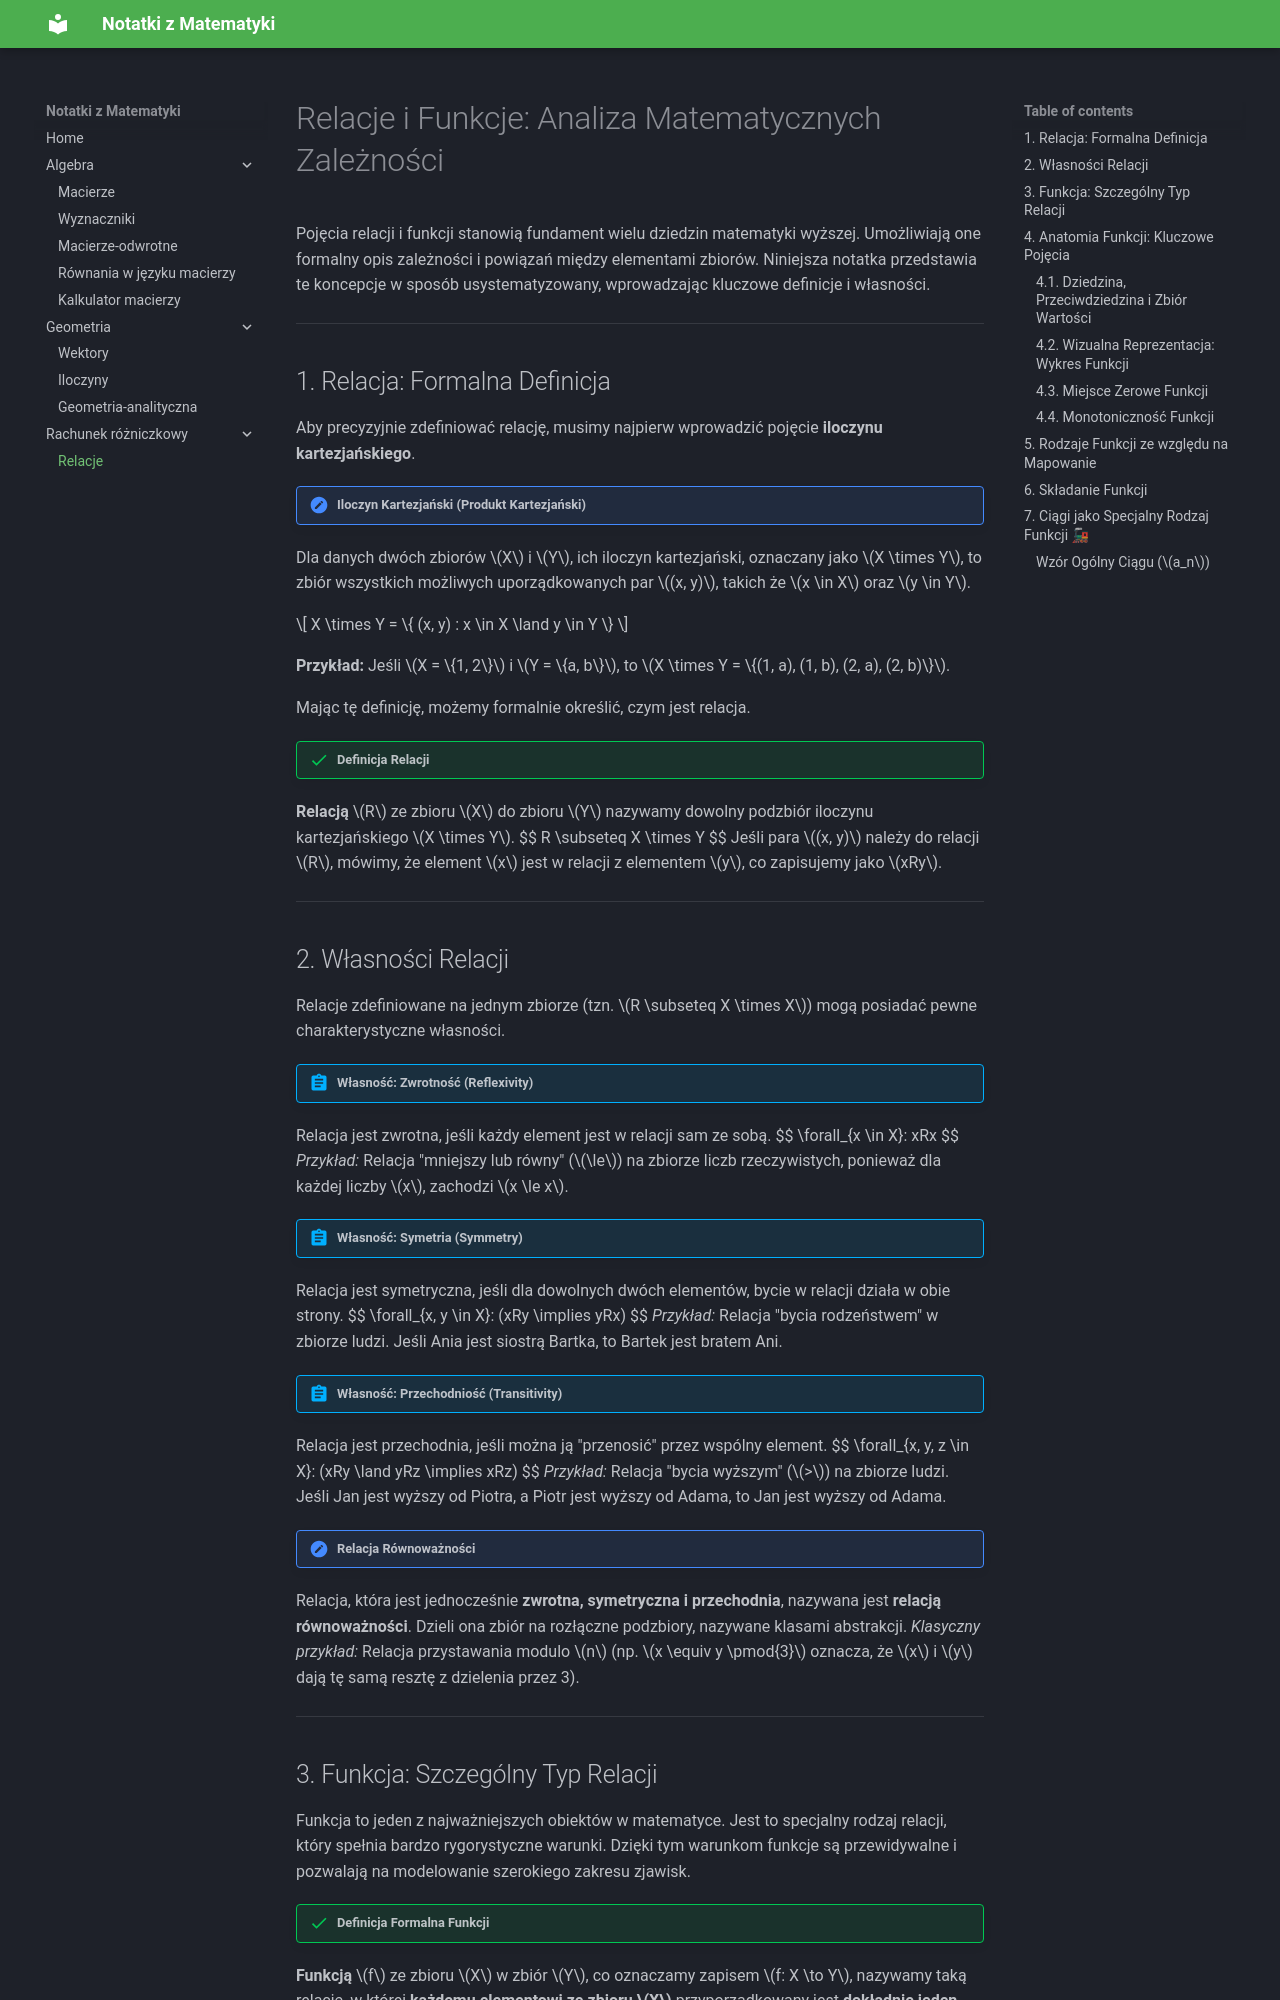

repository: syrotadenys1/MkDocs · page: relacja.html · generator: mkdocs

# Relacje i Funkcje: Analiza Matematycznych Zależności

Pojęcia relacji i funkcji stanowią fundament wielu dziedzin matematyki wyższej. Umożliwiają one formalny opis zależności i powiązań między elementami zbiorów. Niniejsza notatka przedstawia te koncepcje w sposób usystematyzowany, wprowadzając kluczowe definicje i własności.

---

## 1. Relacja: Formalna Definicja

Aby precyzyjnie zdefiniować relację, musimy najpierw wprowadzić pojęcie **iloczynu kartezjańskiego**.

!!! definition "Iloczyn Kartezjański (Produkt Kartezjański)"
Dla danych dwóch zbiorów $X$ i $Y$, ich iloczyn kartezjański, oznaczany jako $X \times Y$, to zbiór wszystkich możliwych uporządkowanych par $(x, y)$, takich że $x \in X$ oraz $y \in Y$.

$$
X \times Y = \{ (x, y) : x \in X \land y \in Y \}
$$

**Przykład:** Jeśli $X = \{1, 2\}$ i $Y = \{a, b\}$, to $X \times Y = \{(1, a), (1, b), (2, a), (2, b)\}$.

Mając tę definicję, możemy formalnie określić, czym jest relacja.

!!! success "Definicja Relacji"
**Relacją** $R$ ze zbioru $X$ do zbioru $Y$ nazywamy dowolny podzbiór iloczynu kartezjańskiego $X \times Y$.
$$ R \subseteq X \times Y $$
Jeśli para $(x, y)$ należy do relacji $R$, mówimy, że element $x$ jest w relacji z elementem $y$, co zapisujemy jako $xRy$.

---

## 2. Własności Relacji

Relacje zdefiniowane na jednym zbiorze (tzn. $R \subseteq X \times X$) mogą posiadać pewne charakterystyczne własności.

!!! abstract "Własność: Zwrotność (Reflexivity)"
Relacja jest zwrotna, jeśli każdy element jest w relacji sam ze sobą.
$$ \forall\_{x \in X}: xRx $$
    *Przykład:* Relacja "mniejszy lub równy" ($\le$) na zbiorze liczb rzeczywistych, ponieważ dla każdej liczby $x$, zachodzi $x \le x$.

!!! abstract "Własność: Symetria (Symmetry)"
Relacja jest symetryczna, jeśli dla dowolnych dwóch elementów, bycie w relacji działa w obie strony.
$$ \forall\_{x, y \in X}: (xRy \implies yRx) $$
_Przykład:_ Relacja "bycia rodzeństwem" w zbiorze ludzi. Jeśli Ania jest siostrą Bartka, to Bartek jest bratem Ani.

!!! abstract "Własność: Przechodniość (Transitivity)"
Relacja jest przechodnia, jeśli można ją "przenosić" przez wspólny element.
$$ \forall\_{x, y, z \in X}: (xRy \land yRz \implies xRz) $$
    *Przykład:* Relacja "bycia wyższym" ($>$) na zbiorze ludzi. Jeśli Jan jest wyższy od Piotra, a Piotr jest wyższy od Adama, to Jan jest wyższy od Adama.

!!! important "Relacja Równoważności"
Relacja, która jest jednocześnie **zwrotna, symetryczna i przechodnia**, nazywana jest **relacją równoważności**. Dzieli ona zbiór na rozłączne podzbiory, nazywane klasami abstrakcji.
_Klasyczny przykład:_ Relacja przystawania modulo $n$ (np. $x \equiv y \pmod{3}$ oznacza, że $x$ i $y$ dają tę samą resztę z dzielenia przez 3).

---

## 3. Funkcja: Szczególny Typ Relacji

Funkcja to jeden z najważniejszych obiektów w matematyce. Jest to specjalny rodzaj relacji, który spełnia bardzo rygorystyczne warunki. Dzięki tym warunkom funkcje są przewidywalne i pozwalają na modelowanie szerokiego zakresu zjawisk.

!!! success "Definicja Formalna Funkcji"
**Funkcją** $f$ ze zbioru $X$ w zbiór $Y$, co oznaczamy zapisem $f: X \to Y$, nazywamy taką relację, w której **każdemu elementowi ze zbioru $X$** przyporządkowany jest **dokładnie jeden element ze zbioru $Y$**.

Warunek ten można zapisać formalnie:
$$
\forall_{x \in X}\ \exists!_{y \in Y}: (x,y) \in f
$$
Symbol $\exists!$ oznacza "istnieje dokładnie jeden". W kontekście funkcji, zamiast pisać $(x,y) \in f$, używamy wygodniejszej notacji $y = f(x)$.

---
